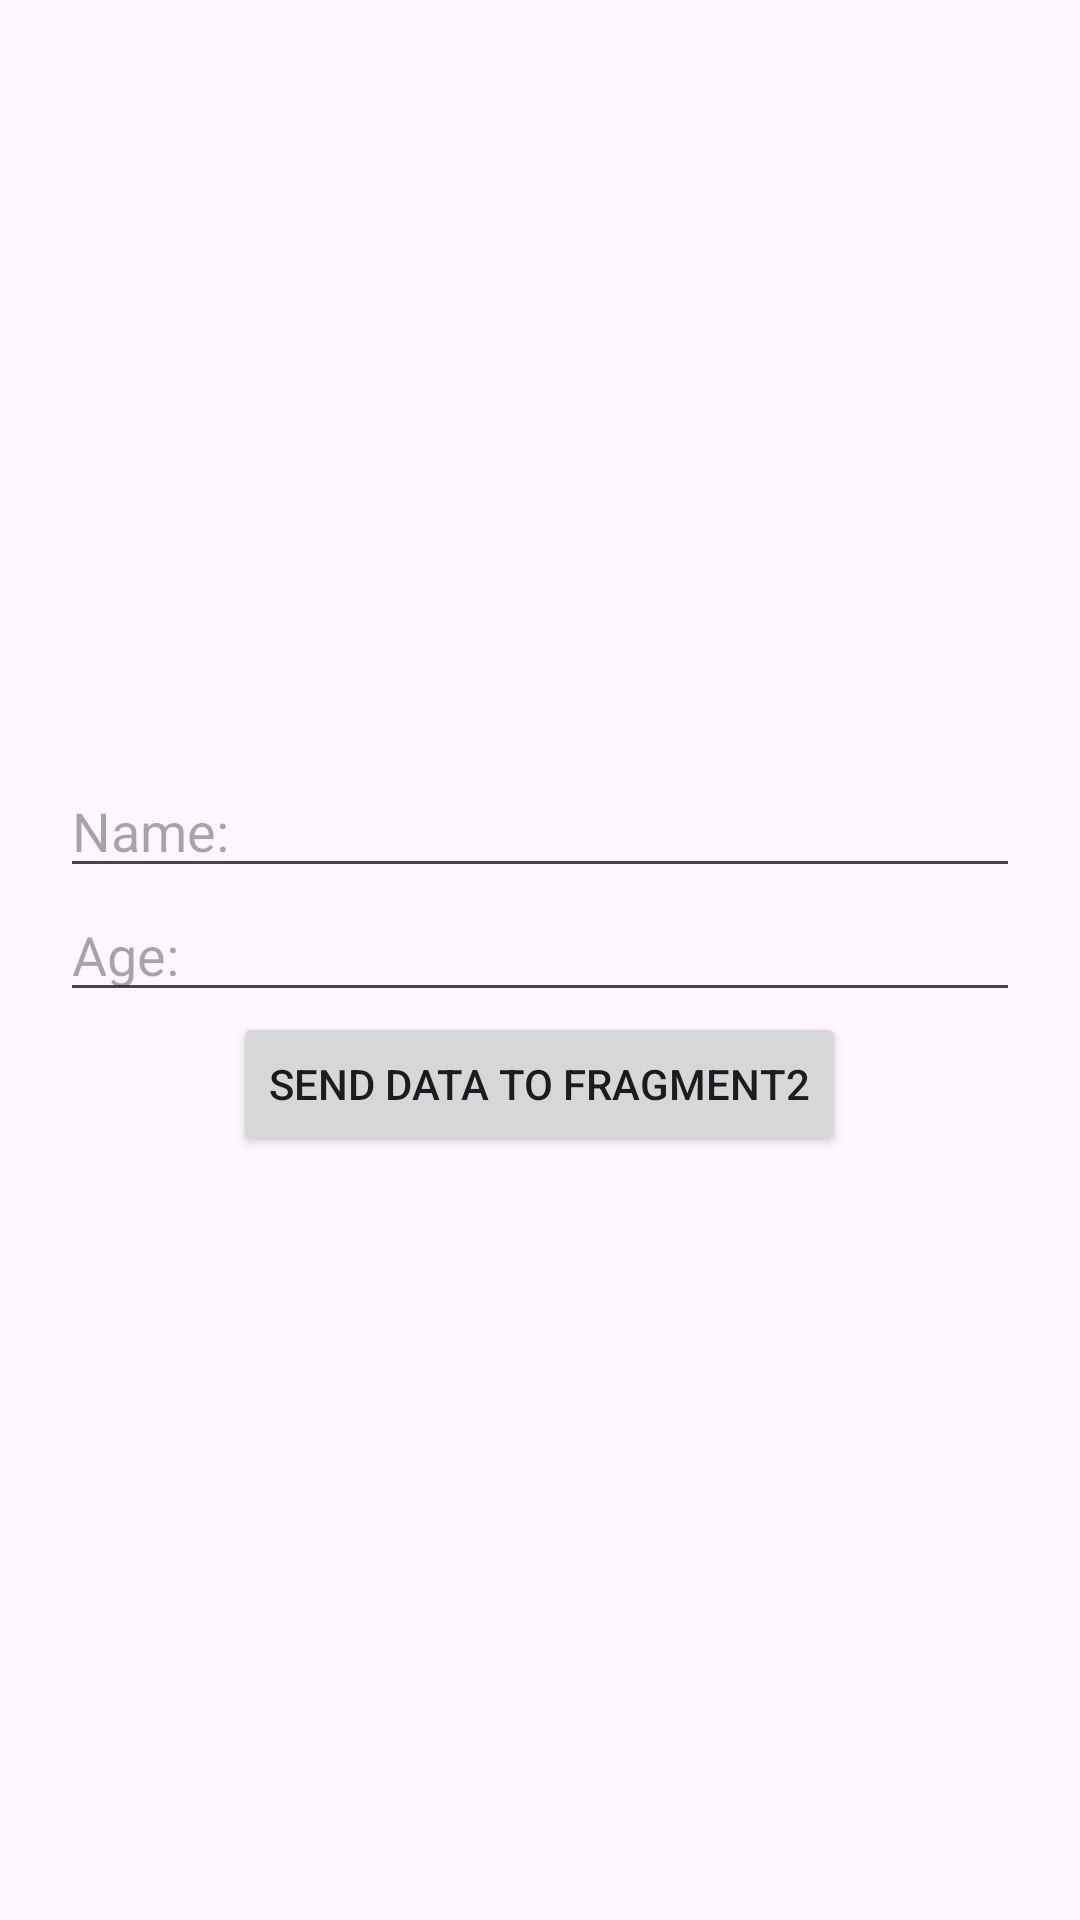

Android layout source for this screen:
<!-- AndroidManifest.xml: application theme Theme.ShareDataFragments -->
<!-- res/layout/fragment_1.xml -->
<?xml version="1.0" encoding="utf-8"?>
<FrameLayout xmlns:android="http://schemas.android.com/apk/res/android"
    xmlns:tools="http://schemas.android.com/tools"
    android:layout_width="match_parent"
    android:layout_height="match_parent"
    tools:context=".Fragment_1">

    <LinearLayout
        android:layout_width="match_parent"
        android:layout_height="wrap_content"
        android:padding="20dp"
        android:layout_gravity="center"
        android:orientation="vertical">
        <EditText
            android:id="@+id/name"
            android:layout_width="match_parent"
            android:layout_height="match_parent"
            android:hint="Name:" />

        <EditText
            android:id="@+id/age"
            android:layout_width="match_parent"
            android:layout_height="match_parent"
            android:hint="Age:" />

        <Button
            android:id="@+id/send"
            android:layout_gravity="center"
            android:layout_width="wrap_content"
            android:layout_height="wrap_content"
            android:text="Send Data to Fragment2"></Button>
    </LinearLayout>
    


</FrameLayout>
<!-- resources referenced by this layout -->
<resources>
  <style name="Theme.ShareDataFragments" parent="Base.Theme.ShareDataFragments" />
  <style name="Base.Theme.ShareDataFragments" parent="Theme.Material3.DayNight.NoActionBar">
          
          
      </style>
</resources>
